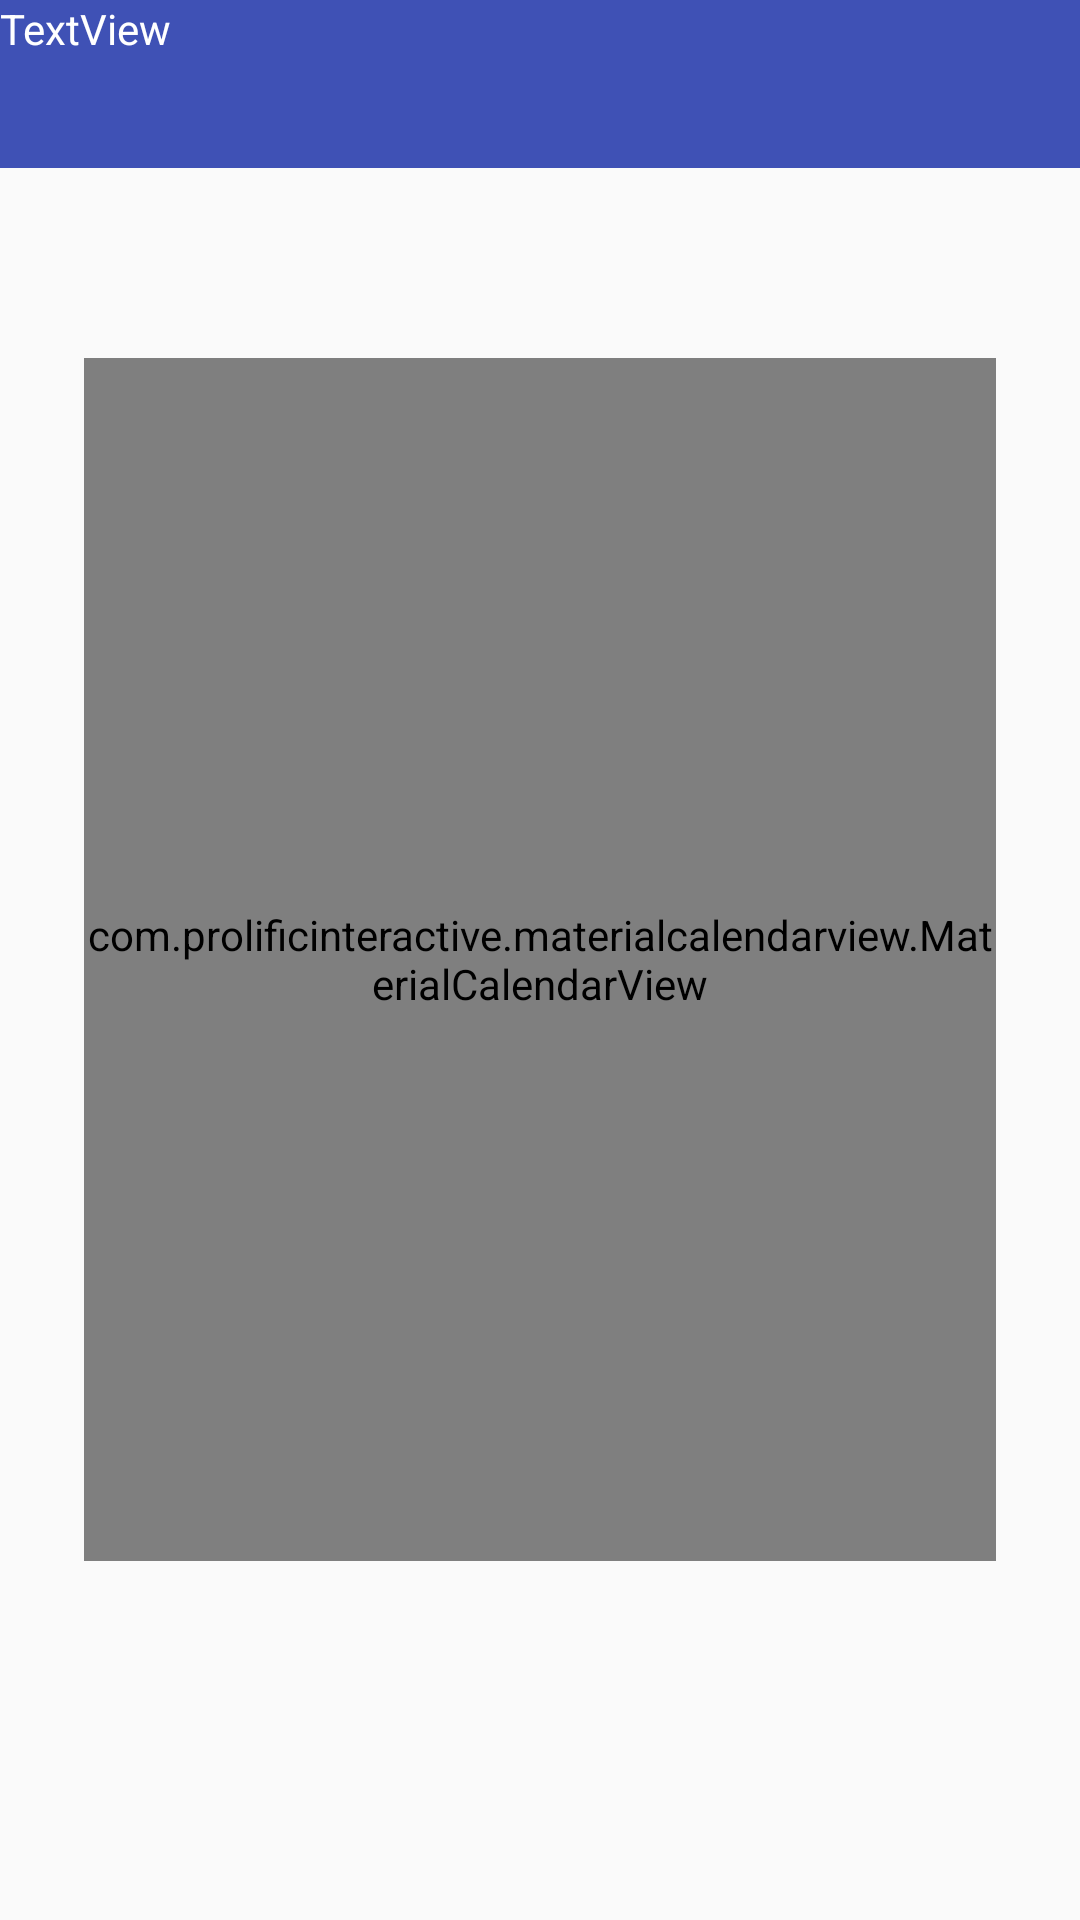

The Android layout XML behind this screen, and the referenced resources:
<!-- AndroidManifest.xml: application theme AppTheme -->
<!-- res/layout/activity_calendar.xml -->
<?xml version="1.0" encoding="utf-8"?>
<RelativeLayout
    xmlns:android="http://schemas.android.com/apk/res/android"
    xmlns:app="http://schemas.android.com/apk/res-auto"
    xmlns:tools="http://schemas.android.com/tools"
    android:layout_width="match_parent"
    android:layout_height="match_parent"
    android:paddingBottom="16dp"
    tools:context=".Calendar">

    <androidx.appcompat.widget.Toolbar
        android:id="@+id/toolbar"
        android:layout_height="wrap_content"
        android:layout_width="match_parent"
        android:minHeight="?attr/actionBarSize"
        app:popupTheme="@style/ThemeOverlay.AppCompat.Light"
        app:contentInsetLeft="0dp"
        app:contentInsetStart="16dp"
        app:theme="@style/ThemeOverlay.AppCompat.Dark.ActionBar"
        android:background="?attr/colorPrimary" />


    <com.prolificinteractive.materialcalendarview.MaterialCalendarView
        android:id="@+id/calendarView"
        android:layout_width="355dp"
        android:layout_height="401dp"
        android:layout_alignParentStart="true"
        android:layout_alignParentLeft="true"
        android:layout_alignParentEnd="true"
        android:layout_alignParentRight="true"
        android:layout_centerVertical="true"
        android:layout_marginStart="28dp"
        android:layout_marginLeft="28dp"
        android:layout_marginEnd="28dp"
        android:layout_marginRight="28dp"
        app:mcv_selectionColor="#00F"
        app:mcv_showOtherDates="all" />

    <TextView
        android:id="@+id/textView33"
        android:textColor="#FFFFFF"
        android:layout_width="wrap_content"
        android:layout_height="wrap_content"
        android:text="TextView" />
</RelativeLayout>
<!-- resources referenced by this layout -->
<resources>
  <style name="AppTheme" parent="Theme.AppCompat.Light.NoActionBar">
          
          <item name="colorPrimary">@color/colorPrimary</item>
          <item name="colorPrimaryDark">@color/colorPrimaryDark</item>
          <item name="colorAccent">@color/colorAccent</item>
  
          <item name="backgroundcolor">#fcfcfc</item>
          <item name="cardbackground">#ffffff</item>
          <item name="textcolor">#808080</item>
          <item name="tintcolor">#000000</item>
          <item name="buttoncolor">@color/colorPrimary</item>
  
      </style>
  <color name="colorPrimary">#3F51B5</color>
  <color name="colorPrimaryDark">#233ED8</color>
  <color name="colorAccent">#FF4081</color>
</resources>
